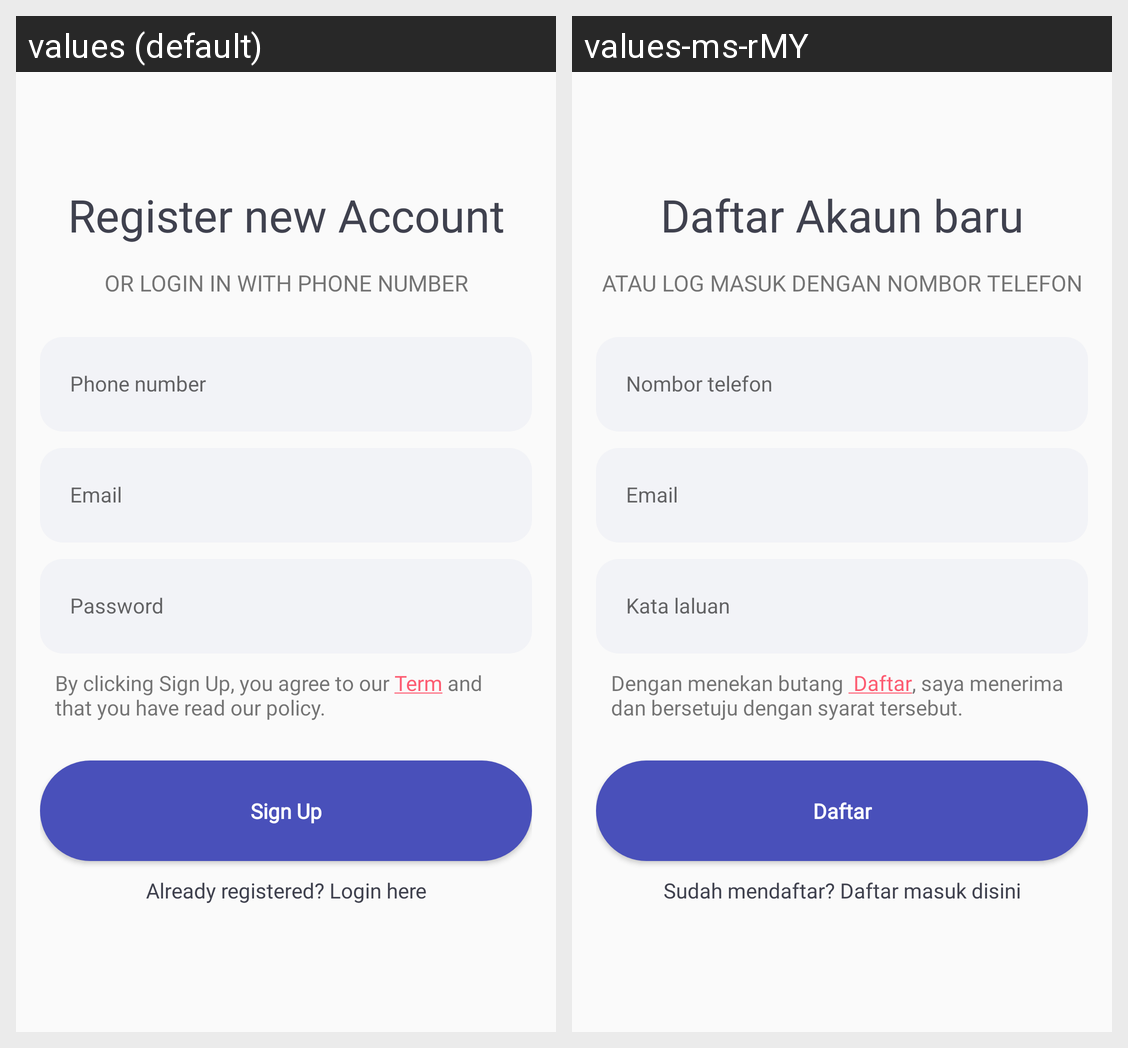

The Android screen above is rendered under two locales of the same app. Produce the string resources it draws, with the default and per-locale values.
Android screen res/layout/activity_login.xml rendered under 2 locales, left to right: values (default), values-ms-rMY. Device: Nexus 5 (rendered at 1080×1920; each locale shown at half size, 540×960, under a caption strip naming it); theme AppTheme.
Strings drawn on this screen, with the default value and each locale's value (text and hints the layout hard-codes, and strings that could not be matched under every locale, appear in the picture but are not listed):

register_new_account
  values: Register new Account
  values-ms-rMY: Daftar Akaun baru

or_login_in_with_phone_number
  values: OR LOGIN IN WITH PHONE NUMBER
  values-ms-rMY: ATAU LOG MASUK DENGAN NOMBOR TELEFON

txt_sign_up
  values: Sign Up
  values-ms-rMY: Daftar

txt_sign_in_msg
  values: Already registered? Login here
  values-ms-rMY: Sudah mendaftar? Daftar masuk disini
